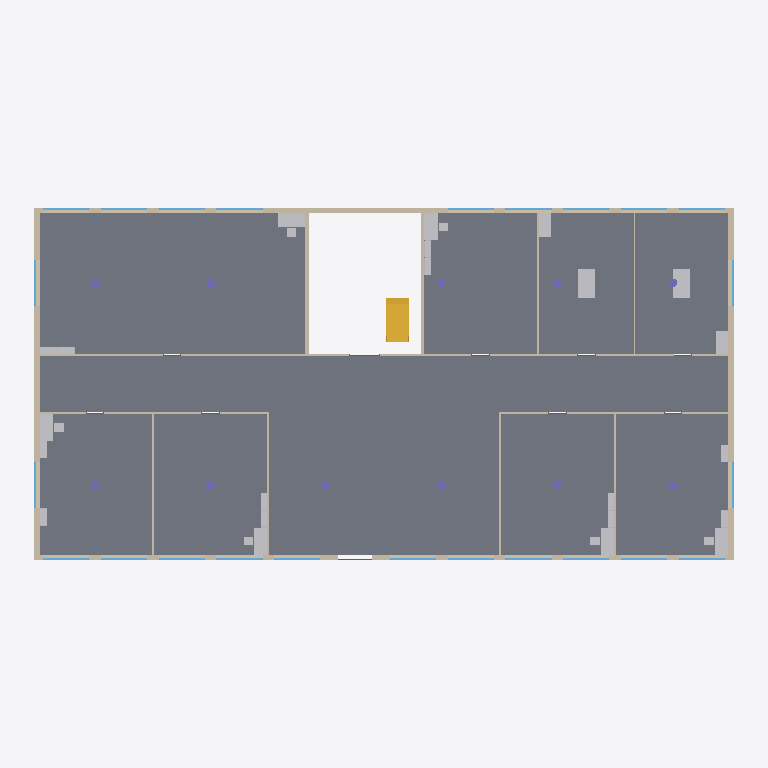
Plan cut of the same IFC building model at storey 'Level 1' (level 0.00 m, cut at 1.40 m), seen from above with north up, elements coloured by IFC class: 30 other elements (light grey), 24 windows (light blue), 15 walls (beige), 11 columns (violet), 9 slabs (grey), 2 doors (brown), 1 stair (yellow). Cut surfaces are drawn darker.
Extent 36.9 m × 18.9 m × 21.3 m (x, y, z). Storeys (6): Level 1 at 0.00 m; Level 2 at 4.00 m; Level 3 at 8.00 m; Level 4 at 12.00 m; Level 5 at 16.00 m; Roof at 20.00 m. Elements (551): 182 IfcFurniture, 124 IfcWindow, 75 IfcWall, 55 IfcColumn, 55 IfcSlab, 54 IfcDoor, 5 IfcStair, 1 IfcRoof.

HEADER;
FILE_DESCRIPTION(('ViewDefinition [DesignTransferView]'),'2;1');
FILE_NAME('bimcraft-office-5-storey.ifc','2026-10-30T00:33:31',(''),(''),'BimCraft','BimCraft','');
FILE_SCHEMA(('IFC4'));
ENDSEC;
DATA;
#18=IFCPROJECT('0aUr4kjA1DNRuA1rJz1gAe',#5,'Harbor Street offices',$,$,$,$,(#14),#10);
#20=IFCSITE('0OZEGv71b3uu1JOKd4KZJW',#5,'Harbor Street',$,$,#19,$,$,.ELEMENT.,$,$,$,$,$);
#22=IFCBUILDING('202x$h3qnA4gnZQHFMEx$m',#5,'Harbor Street offices',$,$,#21,$,$,.ELEMENT.,$,$,$);
#26=IFCBUILDINGSTOREY('0NgwLXP_14ZemFAliypNNC',#5,'Level 1',$,$,#25,$,$,.ELEMENT.,0.0);
#33=IFCBUILDINGSTOREY('0jh8Xf_AfFF835L04OU28t',#5,'Level 2',$,$,#32,$,$,.ELEMENT.,4000.0);
#40=IFCBUILDINGSTOREY('2MCEt4zP52gvl_LnjCc8Q$',#5,'Level 3',$,$,#39,$,$,.ELEMENT.,8000.0);
#47=IFCBUILDINGSTOREY('1XQTnfUjXBHBOve_pZB5mx',#5,'Level 4',$,$,#46,$,$,.ELEMENT.,12000.0);
#54=IFCBUILDINGSTOREY('1sQiAPcJP2oA76PWtuiZeM',#5,'Level 5',$,$,#53,$,$,.ELEMENT.,16000.0);
#61=IFCBUILDINGSTOREY('2TpvZ8yNX1COO2DFA9zPho',#5,'Roof',$,$,#60,$,$,.ELEMENT.,20000.0);
#6060=IFCSLAB('28Q$UhK5v6ReS9oZYCaggz',#5,'Wood floor',$,'Wood floor',#6059,#6090,$,.FLOOR.);
#6224=IFCSLAB('0uThGLNTnFYBmwaq6Nf5bQ',#5,'Wood floor',$,'Wood floor',#6223,#6250,$,.FLOOR.);
#5978=IFCSLAB('2P$oL2V4f4Dx1JkLWcOUhy',#5,'Wood floor',$,'Wood floor',#5977,#6004,$,.FLOOR.);
#6103=IFCSLAB('3m1tfmskrEde1Na8VBQejE',#5,'Wood floor',$,'Wood floor',#6102,#6129,$,.FLOOR.);
#6263=IFCSLAB('2XEMzJFyjF0xw25H7y5zHF',#5,'Wood floor',$,'Wood floor',#6262,#6289,$,.FLOOR.);
#6142=IFCSLAB('07FpzLX6H6MPvZEiiYYlTU',#5,'Wood floor',$,'Wood floor',#6141,#6168,$,.FLOOR.);
#5938=IFCSLAB('1IPuSF6jj0qh6TeEJToLSx',#5,'Wood floor',$,'Wood floor',#5937,#5965,$,.FLOOR.);
#6302=IFCSLAB('1SNIaj9g97RQ20A9HzhGCt',#5,'Wood floor',$,'Wood floor',#6301,#6328,$,.FLOOR.);
#6341=IFCSLAB('0$eUJKR$jBYgEI2cCABJjp',#5,'Wood floor',$,'Wood floor',#6340,#6367,$,.FLOOR.);
#146=IFCWALL('3jjndnRqfAkxHhLJvYKkgl',#5,'Exterior masonry 300 mm',$,'Exterior masonry 300 mm',#145,#3614,$,.STANDARD.);
#98=IFCWALL('0KZNJ1I190G8Agx8V0bEsD',#5,'Exterior masonry 300 mm',$,'Exterior masonry 300 mm',#97,#4417,$,.STANDARD.);
#169=IFCWALL('1QujygKBL8sh0H3XzCavWP',#5,'Exterior masonry 300 mm',$,'Exterior masonry 300 mm',#168,#3977,$,.STANDARD.);
#123=IFCWALL('34v8yRXZH6r8p991ckmPXE',#5,'Exterior masonry 300 mm',$,'Exterior masonry 300 mm',#122,#4098,$,.STANDARD.);
#347=IFCWALL('1w2TTPuyD9Su8a2RKa8YOI',#5,'Interior stud 100 mm',$,'Interior stud 100 mm',#346,#5547,$,.STANDARD.);
#6380=IFCSTAIR('0UBPdsm3f4zAw2pqH0_iD3',#5,'Stair',$,'Stair',#6379,$,$,.HALF_TURN_STAIR.);
#1060=IFCWALL('051TGzRdDFwvQEfM14_zAC',#5,'Concrete 200 mm',$,'Concrete 200 mm',#1059,#1117,$,.STANDARD.);
#9082=IFCFURNITURE('03FanmBLTD6Q_Mops4IdNk',#5,'Table',$,'1500 × 750',#9074,#9081,$,.NOTDEFINED.);
#9202=IFCFURNITURE('3Da3ffSUz0Wf$mAcFhC$Di',#5,'Table',$,'1500 × 750',#9194,#9201,$,.NOTDEFINED.);
#1084=IFCWALL('3f7VxQpKrF1uuzddFQryaA',#5,'Concrete 200 mm',$,'Concrete 200 mm',#1083,#1143,$,.STANDARD.);
#463=IFCWALL('1V1mlPjA5CDREsnMPPmecS',#5,'Interior stud 100 mm',$,'Interior stud 100 mm',#462,#4700,$,.STANDARD.);
#486=IFCWALL('3Aa$rdhIn0EOkJnho4yttf',#5,'Interior stud 100 mm',$,'Interior stud 100 mm',#485,#4920,$,.STANDARD.);
#8858=IFCFURNITURE('1IroZvo8H5hhH_D6Jm7uX7',#5,'Desk',$,'1400 × 740',#8850,#8857,$,.NOTDEFINED.);
#8904=IFCFURNITURE('0KnogRVUL9mfDECDN7Io5g',#5,'Desk',$,'1400 × 740',#8896,#8903,$,.NOTDEFINED.);
#8411=IFCFURNITURE('3mNjKOyIv0kf2F0SFgItu2',#5,'Desk',$,'1400 × 740',#8403,#8410,$,.NOTDEFINED.);
#8720=IFCFURNITURE('2NDMst6X14p9_wE3khRGaq',#5,'Desk',$,'1400 × 740',#8712,#8719,$,.NOTDEFINED.);
#8766=IFCFURNITURE('29fkB8HynCyxf44qQniIgN',#5,'Desk',$,'1400 × 740',#8758,#8765,$,.NOTDEFINED.);
#8812=IFCFURNITURE('1MhZHA1sD3cAqw$anSEmk0',#5,'Desk',$,'1400 × 740',#8804,#8811,$,.NOTDEFINED.);
#394=IFCWALL('3yM8caXnr0hxruFeO6ZFue',#5,'Interior stud 100 mm',$,'Interior stud 100 mm',#393,#617,$,.STANDARD.);
#417=IFCWALL('1GX0pgRWj9Qh9n5wBZzj1P',#5,'Interior stud 100 mm',$,'Interior stud 100 mm',#416,#643,$,.STANDARD.);
#371=IFCWALL('1KeOg9Ty91ROeQJYc2KRGj',#5,'Interior stud 100 mm',$,'Interior stud 100 mm',#370,#591,$,.STANDARD.);
#440=IFCWALL('0ekSsUql14lBAfytJ81ddi',#5,'Interior stud 100 mm',$,'Interior stud 100 mm',#439,#669,$,.STANDARD.);
#509=IFCWALL('35_7SJo9L3pfjLHdBrPo2V',#5,'Interior stud 100 mm',$,'Interior stud 100 mm',#508,#747,$,.STANDARD.);
#9177=IFCFURNITURE('2z_KeDuxH5qRLMER1Myfpv',#5,'Base cabinet',$,'600 × 870',#9171,#9176,$,.NOTDEFINED.);
#9189=IFCFURNITURE('32qjAcIHjDYuibEto4bPgh',#5,'Base cabinet',$,'600 × 870',#9183,#9188,$,.NOTDEFINED.);
#9224=IFCFURNITURE('2xBIhRvofC$OAdr1p9B6uF',#5,'Base cabinet',$,'600 × 870',#9218,#9223,$,.NOTDEFINED.);
#532=IFCWALL('2VPzy1IaT1fQfug78mB7OD',#5,'Interior stud 100 mm',$,'Interior stud 100 mm',#531,#773,$,.STANDARD.);
#9213=IFCFURNITURE('3eRJ9_rrjEDgiIe4O$URRA',#5,'Base cabinet',$,'600 × 870',#9207,#9212,$,.NOTDEFINED.);
#8707=IFCFURNITURE('35SYeG7cv4OfF8rrn435Ji',#5,'Shelf unit',$,'900 × 1800',#8701,#8706,$,.NOTDEFINED.);
#8834=IFCFURNITURE('0pFQjQ0ar7JB0IwH7EUkOf',#5,'Shelf unit',$,'900 × 1800',#8828,#8833,$,.NOTDEFINED.);
#8891=IFCFURNITURE('1c1ixTzfTBBu4Wafs0bcIM',#5,'Shelf unit',$,'900 × 1800',#8885,#8890,$,.NOTDEFINED.);
#8926=IFCFURNITURE('3nE0OZ8Gj5sB3z5I_l11qt',#5,'Shelf unit',$,'900 × 1800',#8920,#8925,$,.NOTDEFINED.);
#8695=IFCFURNITURE('1PGUhdB$9CSxLAEQ8wGbJk',#5,'Shelf unit',$,'900 × 1800',#8689,#8694,$,.NOTDEFINED.);
#8845=IFCFURNITURE('3V_oJVcxj4JucBuYpZ38b7',#5,'Shelf unit',$,'900 × 1800',#8839,#8844,$,.NOTDEFINED.);
#8880=IFCFURNITURE('2BMpZHIU50xAX5fJtoOtvi',#5,'Shelf unit',$,'900 × 1800',#8874,#8879,$,.NOTDEFINED.);
#8937=IFCFURNITURE('2r0SpZyxj45AD2yrqyn6vi',#5,'Shelf unit',$,'900 × 1800',#8931,#8936,$,.NOTDEFINED.);
#8742=IFCFURNITURE('0hw1J6MnrEbgU8g4RQlF4s',#5,'Shelf unit',$,'900 × 1800',#8736,#8741,$,.NOTDEFINED.);
#8788=IFCFURNITURE('3yAbIaG314tOACKPtRMzqJ',#5,'Shelf unit',$,'900 × 1800',#8782,#8787,$,.NOTDEFINED.);
#8753=IFCFURNITURE('2rubsmXZ169v_plei_G2sd',#5,'Shelf unit',$,'900 × 1800',#8747,#8752,$,.NOTDEFINED.);
#8799=IFCFURNITURE('3m9tlAX8L2oAlaWx27RSi0',#5,'Shelf unit',$,'900 × 1800',#8793,#8798,$,.NOTDEFINED.);
#2054=IFCWINDOW('0MQjfb9lr1ShJLM2pezqjd',#5,'Fixed window',$,'Fixed window',#2053,#2124,'W7',2500.0,2400.0,.WINDOW.,.SINGLE_PANEL.,$);
#2175=IFCWINDOW('0_NX5HByfFOBa0gadOqiZ7',#5,'Fixed window',$,'Fixed window',#2174,#2245,'W8',2500.0,2400.0,.WINDOW.,.SINGLE_PANEL.,$);
#2659=IFCWINDOW('3lzy4d8wzAS9DJ8TfYy0f$',#5,'Fixed window',$,'Fixed window',#2658,#2729,'W12',2500.0,2400.0,.WINDOW.,.SINGLE_PANEL.,$);
#2780=IFCWINDOW('3iW7n$UZD7xgE_7PohXTuO',#5,'Fixed window',$,'Fixed window',#2779,#2850,'W13',2500.0,2400.0,.WINDOW.,.SINGLE_PANEL.,$);
#1248=IFCWINDOW('2e2mLJCJ594PyWZOebBr8I',#5,'Fixed window',$,'Fixed window',#1247,#1398,'W1',2500.0,2400.0,.WINDOW.,.SINGLE_PANEL.,$);
#1449=IFCWINDOW('2sxQdHKTT1EPdO0ksuRpRn',#5,'Fixed window',$,'Fixed window',#1448,#1519,'W2',2500.0,2400.0,.WINDOW.,.SINGLE_PANEL.,$);
#1570=IFCWINDOW('2hYbK9d8nAcv_ZHPwo$ANz',#5,'Fixed window',$,'Fixed window',#1569,#1640,'W3',2500.0,2400.0,.WINDOW.,.SINGLE_PANEL.,$);
#1691=IFCWINDOW('3Nw0JItEz2D9VRV02xcF1b',#5,'Fixed window',$,'Fixed window',#1690,#1761,'W4',2500.0,2400.0,.WINDOW.,.SINGLE_PANEL.,$);
#1812=IFCWINDOW('3o4d4Nfk11LAPYoPdJG5yJ',#5,'Fixed window',$,'Fixed window',#1811,#1882,'W5',2500.0,2400.0,.WINDOW.,.SINGLE_PANEL.,$);
#1933=IFCWINDOW('04WovKYg19t9PJdvIIZCku',#5,'Fixed window',$,'Fixed window',#1932,#2003,'W6',2500.0,2400.0,.WINDOW.,.SINGLE_PANEL.,$);
#2296=IFCWINDOW('3Yjcu3$5HA5OJnYYIwgnfx',#5,'Fixed window',$,'Fixed window',#2295,#2366,'W9',2500.0,2400.0,.WINDOW.,.SINGLE_PANEL.,$);
#2417=IFCWINDOW('10Vh7tMrb1EvmzRHY5snFy',#5,'Fixed window',$,'Fixed window',#2416,#2487,'W10',2500.0,2400.0,.WINDOW.,.SINGLE_PANEL.,$);
#2538=IFCWINDOW('3ngPVly1TCwgUArM6KrBqr',#5,'Fixed window',$,'Fixed window',#2537,#2608,'W11',2500.0,2400.0,.WINDOW.,.SINGLE_PANEL.,$);
#2901=IFCWINDOW('1ZPQHXUj911ArEa3y6TNjx',#5,'Fixed window',$,'Fixed window',#2900,#2971,'W14',2500.0,2400.0,.WINDOW.,.SINGLE_PANEL.,$);
#3022=IFCWINDOW('2SAIE8k_j4KBg8L0JY2Fhh',#5,'Fixed window',$,'Fixed window',#3021,#3092,'W15',2500.0,2400.0,.WINDOW.,.SINGLE_PANEL.,$);
#3143=IFCWINDOW('3LSmfO$P1BoR6_Ezj2nuVb',#5,'Fixed window',$,'Fixed window',#3142,#3213,'W16',2500.0,2400.0,.WINDOW.,.SINGLE_PANEL.,$);
#3264=IFCWINDOW('3AE3pIB$T7KPSqkjOc05we',#5,'Fixed window',$,'Fixed window',#3263,#3334,'W17',2500.0,2400.0,.WINDOW.,.SINGLE_PANEL.,$);
#3385=IFCWINDOW('3K3Nhuum1Eq80uzJJU6Pza',#5,'Fixed window',$,'Fixed window',#3384,#3455,'W18',2500.0,2400.0,.WINDOW.,.SINGLE_PANEL.,$);
#3506=IFCWINDOW('3XmWDVbQjEm9D1Rawv4PIP',#5,'Fixed window',$,'Fixed window',#3505,#3576,'W19',2500.0,2400.0,.WINDOW.,.SINGLE_PANEL.,$);
#3627=IFCWINDOW('2ik0typKz9ZuuYJBZLd$U4',#5,'Fixed window',$,'Fixed window',#3626,#3697,'W20',2500.0,2400.0,.WINDOW.,.SINGLE_PANEL.,$);
#3748=IFCWINDOW('3mn76wnGjCmxZn0KXrHgYc',#5,'Fixed window',$,'Fixed window',#3747,#3818,'W21',2500.0,2400.0,.WINDOW.,.SINGLE_PANEL.,$);
#3869=IFCWINDOW('34Kze_Un1CWxV3undRdjJW',#5,'Fixed window',$,'Fixed window',#3868,#3939,'W22',2500.0,2400.0,.WINDOW.,.SINGLE_PANEL.,$);
#3990=IFCWINDOW('3jndJtMPXApQzWUi$eNp4J',#5,'Fixed window',$,'Fixed window',#3989,#4060,'W23',2500.0,2400.0,.WINDOW.,.SINGLE_PANEL.,$);
#4309=IFCWINDOW('3DJtGbRNf8vfpxARc2A8AA',#5,'Fixed window',$,'Fixed window',#4308,#4379,'W24',2500.0,2400.0,.WINDOW.,.SINGLE_PANEL.,$);
#4111=IFCDOOR('2gm20UJ3b69OMauE2o$uQ3',#5,'Double swing door',$,'Double swing door',#4110,#4258,'D1',2400.0,1800.0,.DOOR.,.DOUBLE_DOOR_SINGLE_SWING.,$);
ENDSEC;
